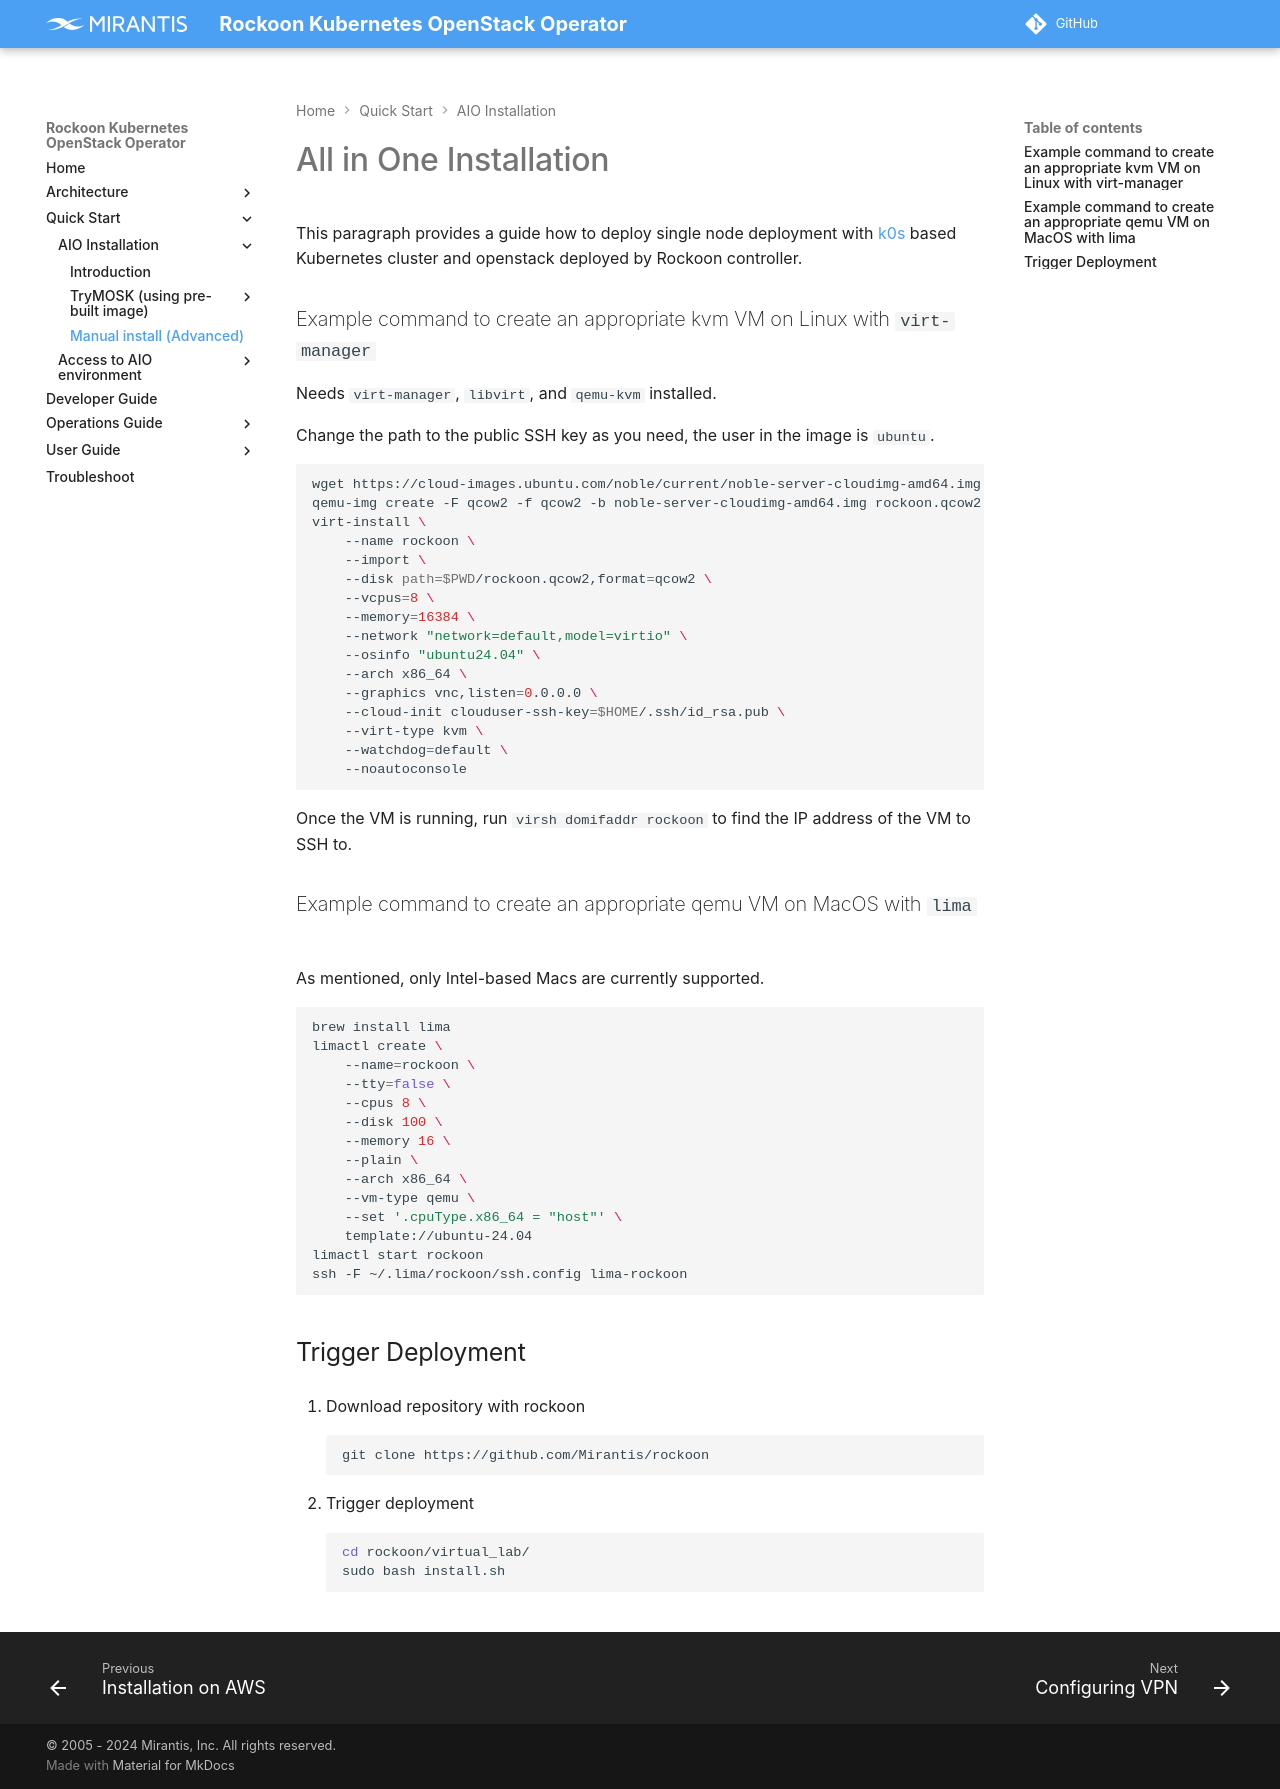

repository: Mirantis/rockoon · page: quick-start/aio-installation-manual/index.html · generator: mkdocs

# All in One Installation

This paragraph provides a guide how to deploy single node deployment with
[k0s](https://docs.k0sproject.io/stable/) based Kubernetes cluster and
openstack deployed by Rockoon controller.

### Example command to create an appropriate kvm VM on Linux with `virt-manager`

Needs `virt-manager`, `libvirt`, and `qemu-kvm` installed.

Change the path to the public SSH key as you need, the user in the image is
`ubuntu`.

```bash
wget https://cloud-images.ubuntu.com/noble/current/noble-server-cloudimg-amd64.img
qemu-img create -F qcow2 -f qcow2 -b noble-server-cloudimg-amd64.img rockoon.qcow2 100G
virt-install \
    --name rockoon \
    --import \
    --disk path=$PWD/rockoon.qcow2,format=qcow2 \
    --vcpus=8 \
    --memory=16384 \
    --network "network=default,model=virtio" \
    --osinfo "ubuntu24.04" \
    --arch x86_64 \
    --graphics vnc,listen=0.0.0.0 \
    --cloud-init clouduser-ssh-key=$HOME/.ssh/id_rsa.pub \
    --virt-type kvm \
    --watchdog=default \
    --noautoconsole
```
Once the VM is running, run `virsh domifaddr rockoon` to find the IP address
of the VM to SSH to.

### Example command to create an appropriate qemu VM on MacOS with `lima`

As mentioned, only Intel-based Macs are currently supported.

```bash
brew install lima
limactl create \
    --name=rockoon \
    --tty=false \
    --cpus 8 \
    --disk 100 \
    --memory 16 \
    --plain \
    --arch x86_64 \
    --vm-type qemu \
    --set '.cpuType.x86_64 = "host"' \
    template://ubuntu-24.04
limactl start rockoon
ssh -F ~/.lima/rockoon/ssh.config lima-rockoon
```

## Trigger Deployment

1. Download repository with rockoon
  ```bash
  git clone https://github.com/Mirantis/rockoon
  ```

2. Trigger deployment
  ```bash
  cd rockoon/virtual_lab/
  sudo bash install.sh
  ```
